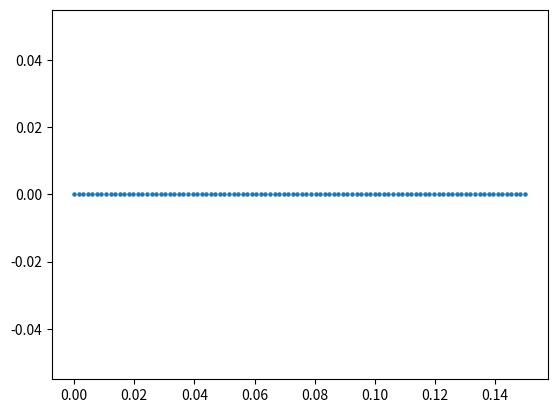

The matplotlib source for this figure: (Note: this script raises an exception after producing the figure.)
import numpy as np
from numpy import *
import matplotlib.pyplot as plt
from time import time
#from scipy.integrate import quad

###################################################################################################################
##パラメータの調整
N = 5000
V, t, mu, gu, n0, n1, n2, n3, nscf =1, 1 , 0, 1, 2, 1, 1, 100, 2000  # 7.525 #9.21
n_search, error, check_gap =100, 1e-10, 1e-6
qs     = np.linspace(0.00,0.03,n0)         #(np.pi/a)
Bs     = np.linspace(0.0,0.0,n1)            #np.linspace(0,0.08,n1)
kBTs   = np.linspace(0.001,1,n2)            
deltas = np.linspace(0.0, 0.15, n3)         
beta = 1/kBTs[0]                            

###################################################################################################################
## gap_eq をdef
def e_k_spin(k1, k2, k3, q, y, B): 
    return 2*t*(np.cos((k1+(q/2)*np.pi))) - mu + y * 1/2 * gu * B

def e_k_s(k1, k2, k3, q, B):
    return (e_k_spin(k1, k2, k3, q, 1, B) + e_k_spin(-1*k1, -1*k2, -1*k3, q, -1, B))/2

def e_k_a(k1, k2, k3, q, B):
    return (e_k_spin(k1, k2, k3, q, 1, B) - e_k_spin(-1*k1, -1*k2, -1*k3, q, -1, B))/2

def E_k_q(k1, k2, k3, gap, q, B):
    return np.sqrt(e_k_s(k1, k2, k3, q, B)**2 + gap**2)

def E_k_q_s(k1, k2, k3, gap, q, y, B):
    return E_k_q(k1, k2, k3, gap, q, B) + y * e_k_a(k1, k2, k3, q, B)

def Fermi(beta, E):
    return (1 - np.tanh(beta*E/2)) /2

def func(k1, k2, k3, gap, q, B): 
    return gap*(1-Fermi(beta, E_k_q_s(k1, k2, k3, gap, q, -1, B))-Fermi(beta, E_k_q_s(k1, k2, k3, gap, q, 1, B)))/(2*E_k_q(k1, k2, k3, gap, q, B))

def rhs(gap, q, B):
    k1 = -1 * np.pi + 2 * arange(N) * np.pi / (N)
    kx = k1
    ky, kz = 1, 1
    f = func(kx, ky, kz, gap, q, B)
    return (V / (N)) * sum(f)

###################################################################################################################
#free energy の定義
def Fn():
    return F1(0,0) + F0(0,0) + Fc(0)

def F1(qs,ans_q):
    y = -1 + 2 * arange(2)
    k1 = -1 * np.pi + 2 * arange(N) * np.pi / (N)
    kx, y = meshgrid(k1, y, indexing='ij')
    ky, kz = 1, 1
    g = log(1+exp(-1*beta*E_k_q_s(kx, ky, kz, ans_q, qs, y, Bs[0])))
    return -1*(1/beta) * sum(g)

def F0(qs,ans_q):
    k1 = -1 * np.pi + 2 * arange(N) * np.pi / (N)
    kx = k1
    ky, kz = 1, 1
    f = e_k_spin(-1*kx, -1*ky, -1*kz, qs,-1, Bs[0]) - E_k_q_s(kx, ky, kz, ans_q, qs, -1, Bs[0])
    return sum(f)

def Fc(ans_q):
    return(N)*(ans_q**2)/V

def free_energy(qs,ans_q):
    return (F1(qs,ans_q) + F0(qs,ans_q) + Fc(ans_q) -Fn()) / N#  

###################################################################################################################
##calculate_k.dependence.ln(1+exp(Ekq))-ln(1+exp(Ek0))
f, extended_GL = [], []
y = -1 + 2 * arange(2)
k1 = -1 * np.pi + 2 * arange(N) * np.pi / (N)
kx, y = meshgrid(k1, y, indexing='ij')
ky, kz = 1, 1

for j in range(n3):
    print(kx[620][0])
    print(E_k_q_s(kx[620][0], ky, kz, deltas[j], qs[1], y[0][0], Bs[0]))
    print(E_k_q_s(kx[620][0], ky, kz, deltas[j], qs[0], y[0][0], Bs[0]))
    print(exp(-1*beta*E_k_q_s(kx[620][0], ky, kz, deltas[j], qs[1], y[0][0], Bs[0])))
    print(exp(-1*beta*E_k_q_s(kx[620][0], ky, kz, deltas[j], qs[0], y[0][0], Bs[0])))
    f_temp = log(1+exp(-1*beta*E_k_q_s(kx[620][0], ky, kz, deltas[j], qs[1], y[0][0], Bs[0])))-log(1+exp(-1*beta*E_k_q_s(kx[620][0], ky, kz, deltas[j], qs[0], y[0][0], Bs[0])))
    f.append(f_temp)
f = np.array(f)
extended_GL = np.array(extended_GL)

########################################################################################################################
#plot the figure of comparing free energy to extended GL
for i in range(n0):
    plt.scatter(deltas, f[:], 5)
    plt.savefig("figure/kx[620][0].png")
    plt.clf()

###################################
##output
file = open("output/kx[620][0]", "w")
file.write("##delta---ln(1+exp(Ekq))-ln(1+exp(Ek0))" + "\n")
for j in range (n3):
    file.write(str(deltas[j]) + " " + str(f[j]) + " "  + "\n")
file.close()
